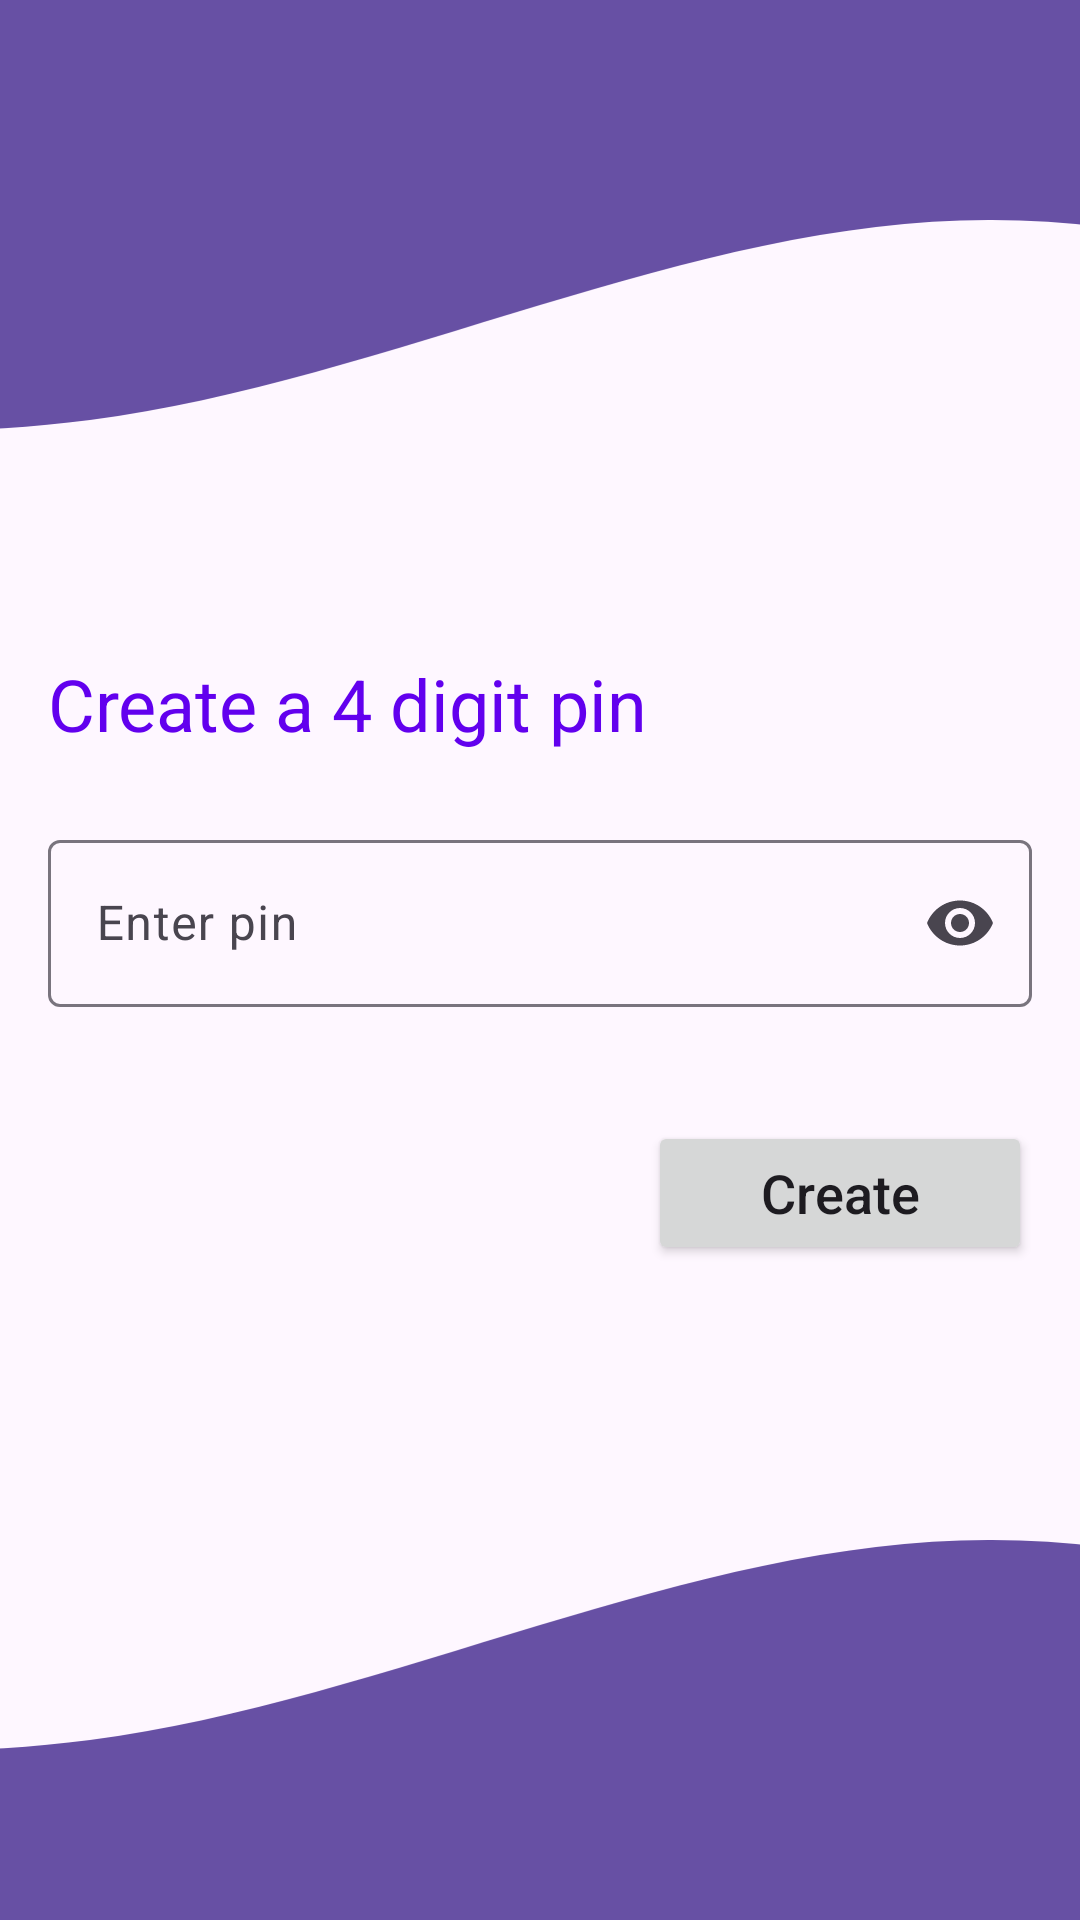

Layout XML and referenced resources for this Android screen:
<!-- AndroidManifest.xml: application theme Theme.Material3.DayNight.NoActionBar -->
<!-- res/layout/activity_create_pin.xml -->
<?xml version="1.0" encoding="utf-8"?>
<androidx.constraintlayout.widget.ConstraintLayout xmlns:android="http://schemas.android.com/apk/res/android"
    xmlns:app="http://schemas.android.com/apk/res-auto"
    android:layout_width="match_parent"
    android:layout_height="match_parent">

    <ImageView
        android:layout_width="0dp"
        android:layout_height="200dp"
        android:contentDescription="@string/todo"
        android:scaleType="centerCrop"
        app:layout_constraintStart_toStartOf="parent"
        app:layout_constraintTop_toTopOf="parent"
        app:srcCompat="@drawable/wave__2_" />

    <ImageView
        android:layout_width="0dp"
        android:layout_height="200dp"
        android:contentDescription="@string/todo"
        android:scaleType="centerCrop"
        app:layout_constraintBottom_toBottomOf="parent"
        app:layout_constraintEnd_toEndOf="parent"
        app:srcCompat="@drawable/wave__1_" />

    <LinearLayout
        android:layout_width="match_parent"
        android:layout_height="match_parent"
        android:layout_marginStart="16dp"
        android:layout_marginEnd="16dp"
        android:gravity="center"
        android:orientation="vertical">

        <TextView
            style="@style/TextAppearance.AppCompat.Headline"
            android:layout_width="match_parent"
            android:layout_height="wrap_content"
            android:layout_marginBottom="24dp"
            android:text="Create a 4 digit pin"
            android:textColor="@color/purple_500" />

        <com.google.android.material.textfield.TextInputLayout
            android:layout_width="match_parent"
            android:layout_height="wrap_content"
            android:layout_marginBottom="8dp"
            android:autofillHints=""
            android:ems="10"
            android:hint="Enter pin"
            android:minHeight="48dp"
            app:endIconMode="password_toggle">

            <com.google.android.material.textfield.TextInputEditText
                android:id="@+id/createPinEditText"
                android:layout_width="match_parent"
                android:layout_height="wrap_content"
                android:inputType="numberPassword" />

        </com.google.android.material.textfield.TextInputLayout>

        <Button
            android:id="@+id/createPinButton"
            android:layout_width="match_parent"
            android:layout_height="wrap_content"
            android:layout_marginStart="150dp"
            android:layout_marginTop="30dp"
            android:layout_marginEnd="50dp"
            android:text="Create"
            android:textAllCaps="false"
            android:textSize="18sp" />
    </LinearLayout>

</androidx.constraintlayout.widget.ConstraintLayout>
<!-- resources referenced by this layout -->
<resources>
  <color name="purple_500">#FF6200EE</color>
  <!-- drawable wave__1_ (drawable) -->
  <vector xmlns:android="http://schemas.android.com/apk/res/android"
      android:width="1440dp"
      android:height="320dp"
      android:viewportWidth="1440"
      android:viewportHeight="320">
      <path
          android:pathData="M0,160L80,181.3C160,203 320,245 480,224C640,203 800,117 960,117.3C1120,117 1280,203 1360,245.3L1440,288L1440,320L1360,320C1280,320 1120,320 960,320C800,320 640,320 480,320C320,320 160,320 80,320L0,320Z"
          android:fillColor="#6750A4" />
  </vector>
  <!-- drawable wave__2_ (drawable) -->
  <vector xmlns:android="http://schemas.android.com/apk/res/android"
      android:width="1440dp"
      android:height="320dp"
      android:viewportWidth="1440"
      android:viewportHeight="320">
    <path
        android:pathData="M0,160L80,181.3C160,203 320,245 480,224C640,203 800,117 960,117.3C1120,117 1280,203 1360,245.3L1440,288L1440,0L1360,0C1280,0 1120,0 960,0C800,0 640,0 480,0C320,0 160,0 80,0L0,0Z"
        android:fillColor="#6750A4"/>
  </vector>
  <string name="todo">TODO</string>
</resources>
